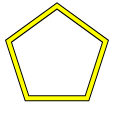
t = 0.00 s
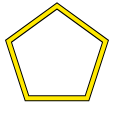
t = 0.38 s
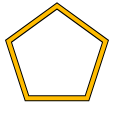
t = 1.13 s
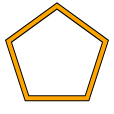
t = 1.50 s
t = 1.88 s: frame unchanged from t = 1.13 s, image omitted
t = 2.63 s: frame unchanged from t = 0.38 s, image omitted

The animated SVG that drew these frames (rendered in a browser with its animation timeline set to each time). Animation: 1 SMIL element (animate=1); one cycle of 3.00 s, repeats indefinitely.

<svg xmlns="http://www.w3.org/2000/svg" width="114" height="114">
<polygon points="87.0,98.3 105.5,41.2 57.0,6.0 8.5,41.2 27.0,98.3" fill="none" stroke="black" stroke-width="6"/>
<polygon points="87.0,98.3 105.5,41.2 57.0,6.0 8.5,41.2 27.0,98.3" fill="none" stroke="yellow" stroke-width="4">
<animate attributeName="stroke" values="yellow;orange;yellow" dur="3s" repeatCount="indefinite"/>
</polygon>
</svg>
